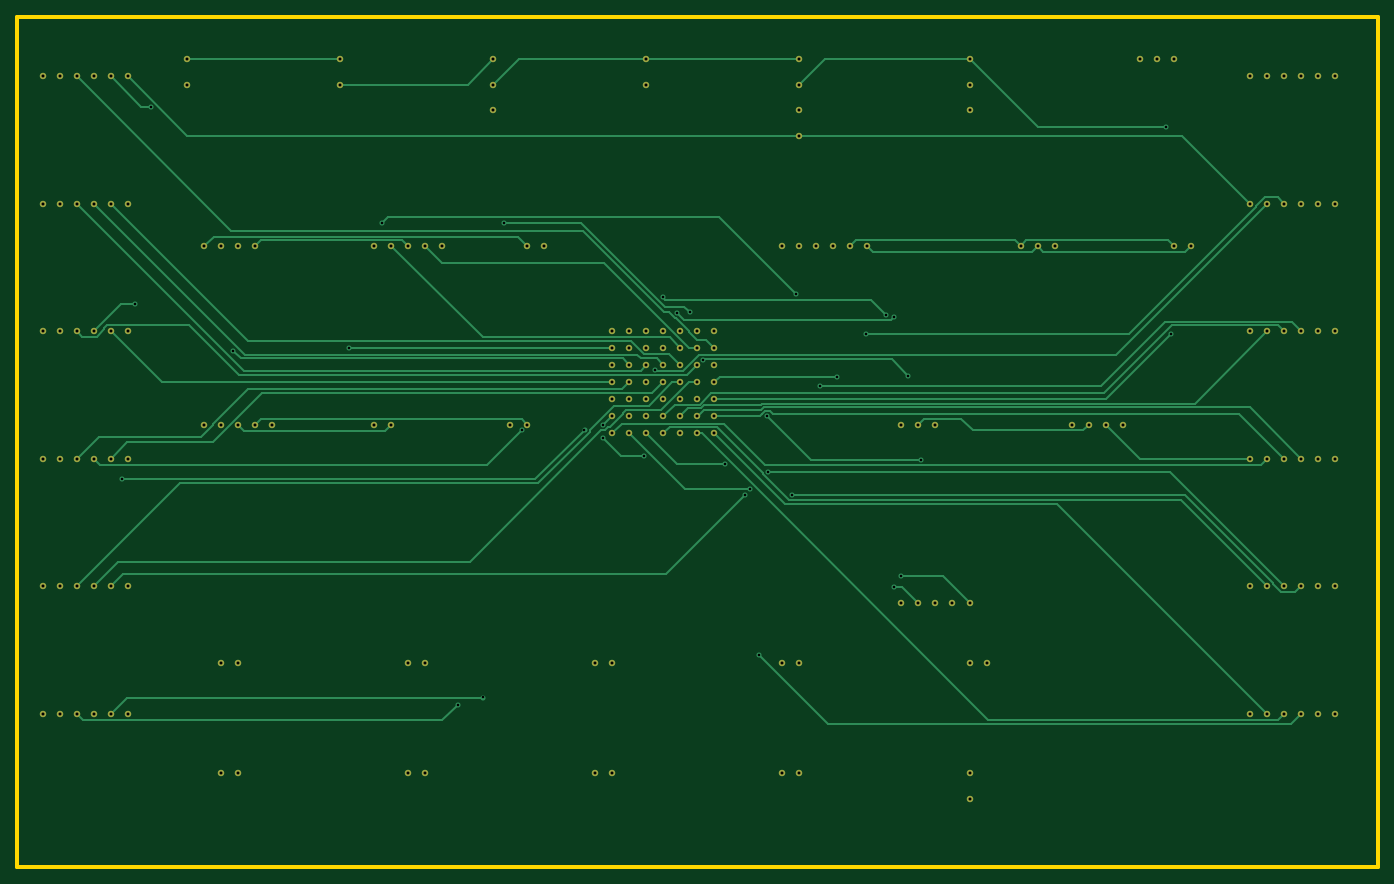
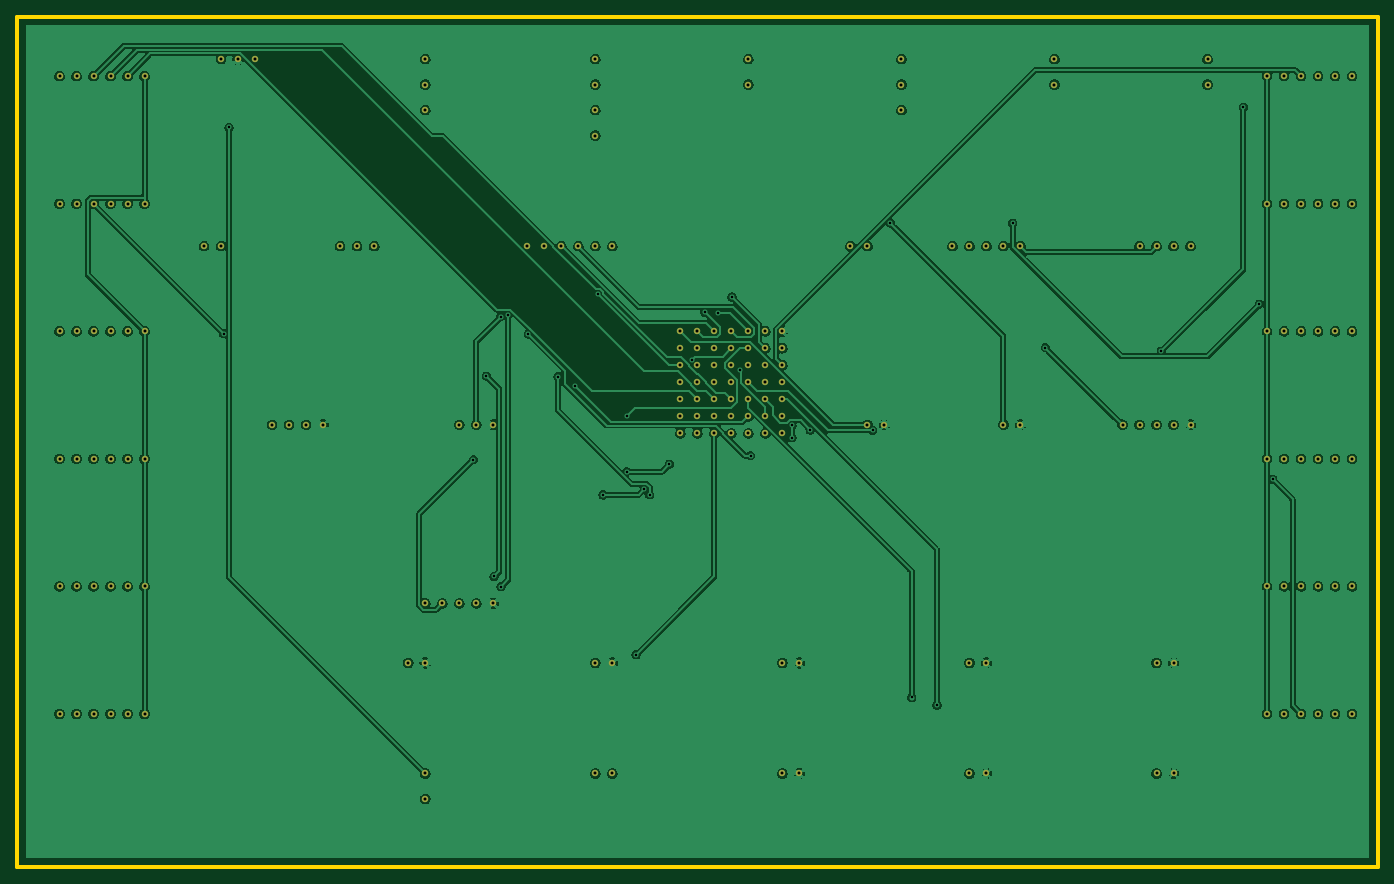
Circuit board: 8 layer files. Board 160.0 x 100.0 mm.
- bottom_copper: quadruped_robot_controller-B_Cu.gbl (292371 bytes)
- bottom_mask: quadruped_robot_controller-B_Mask.gbs (6112 bytes)
- outline: quadruped_robot_controller-Edge_Cuts.gm1 (580 bytes)
- top_copper: quadruped_robot_controller-F_Cu.gtl (26431 bytes)
- top_mask: quadruped_robot_controller-F_Mask.gts (6112 bytes)
- bottom_silk: quadruped_robot_controller-b_silkscreen.gbo (472 bytes)
- top_silk: quadruped_robot_controller-f_silkscreen.gto (472 bytes)
- drill: quadruped_robot_controller.drl (3434 bytes)

=== bottom_copper: quadruped_robot_controller-B_Cu.gbl (292371 bytes, source omitted) ===
=== bottom_mask: quadruped_robot_controller-B_Mask.gbs (6112 bytes, source omitted) ===
=== outline: quadruped_robot_controller-Edge_Cuts.gm1 ===
%TF.GenerationSoftware,KiCad,Pcbnew,10.0.3*%
%TF.CreationDate,2026-06-14T21:27:32+09:00*%
%TF.ProjectId,quadruped_robot_controller,71756164-7275-4706-9564-5f726f626f74,rev?*%
%TF.SameCoordinates,Original*%
%TF.FileFunction,Profile,NP*%
%FSLAX46Y46*%
G04 Gerber Fmt 4.6, Leading zero omitted, Abs format (unit mm)*
G04 Created by KiCad (PCBNEW 10.0.3) date 2026-06-14 21:27:32*
%MOMM*%
%LPD*%
G01*
G04 APERTURE LIST*
%TA.AperFunction,Profile*%
%ADD10C,0.500000*%
%TD*%
G04 APERTURE END LIST*
D10*
X0Y0D02*
X160000000Y0D01*
X160000000Y-100000000D01*
X0Y-100000000D01*
X0Y0D01*
M02*

=== top_copper: quadruped_robot_controller-F_Cu.gtl (26431 bytes, source omitted) ===
=== top_mask: quadruped_robot_controller-F_Mask.gts ===
%TF.GenerationSoftware,KiCad,Pcbnew,10.0.3*%
%TF.CreationDate,2026-06-14T21:27:32+09:00*%
%TF.ProjectId,quadruped_robot_controller,71756164-7275-4706-9564-5f726f626f74,rev?*%
%TF.SameCoordinates,Original*%
%TF.FileFunction,Soldermask,Top*%
%TF.FilePolarity,Negative*%
%FSLAX46Y46*%
G04 Gerber Fmt 4.6, Leading zero omitted, Abs format (unit mm)*
G04 Created by KiCad (PCBNEW 10.0.3) date 2026-06-14 21:27:32*
%MOMM*%
%LPD*%
G01*
G04 APERTURE LIST*
%ADD10C,0.750000*%
G04 APERTURE END LIST*
D10*
%TO.C,D1*%
X74000000Y-5000000D03*
X74000000Y-8000000D03*
%TD*%
%TO.C,C1*%
X24000000Y-76000000D03*
X26000000Y-76000000D03*
%TD*%
%TO.C,J16*%
X3000000Y-82000000D03*
X5000000Y-82000000D03*
X7000000Y-82000000D03*
X9000000Y-82000000D03*
X11000000Y-82000000D03*
X13000000Y-82000000D03*
%TD*%
%TO.C,J12*%
X3000000Y-22000000D03*
X5000000Y-22000000D03*
X7000000Y-22000000D03*
X9000000Y-22000000D03*
X11000000Y-22000000D03*
X13000000Y-22000000D03*
%TD*%
%TO.C,U5*%
X132000000Y-5000000D03*
X134000000Y-5000000D03*
X136000000Y-5000000D03*
%TD*%
%TO.C,J22*%
X155000000Y-82000000D03*
X153000000Y-82000000D03*
X151000000Y-82000000D03*
X149000000Y-82000000D03*
X147000000Y-82000000D03*
X145000000Y-82000000D03*
%TD*%
%TO.C,C8*%
X68000000Y-89000000D03*
X70000000Y-89000000D03*
%TD*%
%TO.C,J14*%
X3000000Y-52000000D03*
X5000000Y-52000000D03*
X7000000Y-52000000D03*
X9000000Y-52000000D03*
X11000000Y-52000000D03*
X13000000Y-52000000D03*
%TD*%
%TO.C,C3*%
X68000000Y-76000000D03*
X70000000Y-76000000D03*
%TD*%
%TO.C,U6*%
X90000000Y-27000000D03*
X92000000Y-27000000D03*
X94000000Y-27000000D03*
X96000000Y-27000000D03*
X98000000Y-27000000D03*
X100000000Y-27000000D03*
%TD*%
%TO.C,J15*%
X3000000Y-67000000D03*
X5000000Y-67000000D03*
X7000000Y-67000000D03*
X9000000Y-67000000D03*
X11000000Y-67000000D03*
X13000000Y-67000000D03*
%TD*%
%TO.C,R2*%
X42000000Y-48000000D03*
X44000000Y-48000000D03*
%TD*%
%TO.C,Q1*%
X56000000Y-5000000D03*
X56000000Y-8000000D03*
X56000000Y-11000000D03*
%TD*%
%TO.C,Q2*%
X124000000Y-48000000D03*
X126000000Y-48000000D03*
X128000000Y-48000000D03*
X130000000Y-48000000D03*
%TD*%
%TO.C,R1*%
X136000000Y-27000000D03*
X138000000Y-27000000D03*
%TD*%
%TO.C,C9*%
X90000000Y-89000000D03*
X92000000Y-89000000D03*
%TD*%
%TO.C,U4*%
X112000000Y-5000000D03*
X112000000Y-8000000D03*
X112000000Y-11000000D03*
%TD*%
%TO.C,J21*%
X155000000Y-67000000D03*
X153000000Y-67000000D03*
X151000000Y-67000000D03*
X149000000Y-67000000D03*
X147000000Y-67000000D03*
X145000000Y-67000000D03*
%TD*%
%TO.C,C2*%
X46000000Y-76000000D03*
X48000000Y-76000000D03*
%TD*%
%TO.C,J11*%
X3000000Y-7000000D03*
X5000000Y-7000000D03*
X7000000Y-7000000D03*
X9000000Y-7000000D03*
X11000000Y-7000000D03*
X13000000Y-7000000D03*
%TD*%
%TO.C,J19*%
X155000000Y-37000000D03*
X153000000Y-37000000D03*
X151000000Y-37000000D03*
X149000000Y-37000000D03*
X147000000Y-37000000D03*
X145000000Y-37000000D03*
%TD*%
%TO.C,C5*%
X112000000Y-76000000D03*
X114000000Y-76000000D03*
%TD*%
%TO.C,F1*%
X38000000Y-5000000D03*
X38000000Y-8000000D03*
%TD*%
%TO.C,J5*%
X22000000Y-27000000D03*
X24000000Y-27000000D03*
X26000000Y-27000000D03*
X28000000Y-27000000D03*
%TD*%
%TO.C,R3*%
X58000000Y-48000000D03*
X60000000Y-48000000D03*
%TD*%
%TO.C,C4*%
X90000000Y-76000000D03*
X92000000Y-76000000D03*
%TD*%
%TO.C,C6*%
X24000000Y-89000000D03*
X26000000Y-89000000D03*
%TD*%
%TO.C,J3*%
X118000000Y-27000000D03*
X120000000Y-27000000D03*
X122000000Y-27000000D03*
%TD*%
%TO.C,C10*%
X112000000Y-89000000D03*
X112000000Y-92000000D03*
%TD*%
%TO.C,J18*%
X155000000Y-22000000D03*
X153000000Y-22000000D03*
X151000000Y-22000000D03*
X149000000Y-22000000D03*
X147000000Y-22000000D03*
X145000000Y-22000000D03*
%TD*%
%TO.C,D2*%
X42000000Y-27000000D03*
X44000000Y-27000000D03*
X46000000Y-27000000D03*
X48000000Y-27000000D03*
X50000000Y-27000000D03*
%TD*%
%TO.C,J17*%
X155000000Y-7000000D03*
X153000000Y-7000000D03*
X151000000Y-7000000D03*
X149000000Y-7000000D03*
X147000000Y-7000000D03*
X145000000Y-7000000D03*
%TD*%
%TO.C,J1*%
X20000000Y-5000000D03*
X20000000Y-8000000D03*
%TD*%
%TO.C,R4*%
X60000000Y-27000000D03*
X62000000Y-27000000D03*
%TD*%
%TO.C,J4*%
X104000000Y-69000000D03*
X106000000Y-69000000D03*
X108000000Y-69000000D03*
X110000000Y-69000000D03*
X112000000Y-69000000D03*
%TD*%
%TO.C,J2*%
X104000000Y-48000000D03*
X106000000Y-48000000D03*
X108000000Y-48000000D03*
%TD*%
%TO.C,U1*%
X70000000Y-37000000D03*
X72000000Y-37000000D03*
X74000000Y-37000000D03*
X76000000Y-37000000D03*
X78000000Y-37000000D03*
X80000000Y-37000000D03*
X82000000Y-37000000D03*
X70000000Y-39000000D03*
X72000000Y-39000000D03*
X74000000Y-39000000D03*
X76000000Y-39000000D03*
X78000000Y-39000000D03*
X80000000Y-39000000D03*
X82000000Y-39000000D03*
X70000000Y-41000000D03*
X72000000Y-41000000D03*
X74000000Y-41000000D03*
X76000000Y-41000000D03*
X78000000Y-41000000D03*
X80000000Y-41000000D03*
X82000000Y-41000000D03*
X70000000Y-43000000D03*
X72000000Y-43000000D03*
X74000000Y-43000000D03*
X76000000Y-43000000D03*
X78000000Y-43000000D03*
X80000000Y-43000000D03*
X82000000Y-43000000D03*
X70000000Y-45000000D03*
X72000000Y-45000000D03*
X74000000Y-45000000D03*
X76000000Y-45000000D03*
X78000000Y-45000000D03*
X80000000Y-45000000D03*
X82000000Y-45000000D03*
X70000000Y-47000000D03*
X72000000Y-47000000D03*
X74000000Y-47000000D03*
X76000000Y-47000000D03*
X78000000Y-47000000D03*
X80000000Y-47000000D03*
X82000000Y-47000000D03*
X70000000Y-49000000D03*
X72000000Y-49000000D03*
X74000000Y-49000000D03*
X76000000Y-49000000D03*
X78000000Y-49000000D03*
X80000000Y-49000000D03*
X82000000Y-49000000D03*
%TD*%
%TO.C,J20*%
X155000000Y-52000000D03*
X153000000Y-52000000D03*
X151000000Y-52000000D03*
X149000000Y-52000000D03*
X147000000Y-52000000D03*
X145000000Y-52000000D03*
%TD*%
%TO.C,U2*%
X22000000Y-48000000D03*
X24000000Y-48000000D03*
X26000000Y-48000000D03*
X28000000Y-48000000D03*
X30000000Y-48000000D03*
%TD*%
%TO.C,C7*%
X46000000Y-89000000D03*
X48000000Y-89000000D03*
%TD*%
%TO.C,J13*%
X3000000Y-37000000D03*
X5000000Y-37000000D03*
X7000000Y-37000000D03*
X9000000Y-37000000D03*
X11000000Y-37000000D03*
X13000000Y-37000000D03*
%TD*%
%TO.C,U3*%
X92000000Y-5000000D03*
X92000000Y-8000000D03*
X92000000Y-11000000D03*
X92000000Y-14000000D03*
%TD*%
M02*

=== bottom_silk: quadruped_robot_controller-b_silkscreen.gbo ===
%TF.GenerationSoftware,KiCad,Pcbnew,10.0.3*%
%TF.CreationDate,2026-06-14T21:27:32+09:00*%
%TF.ProjectId,quadruped_robot_controller,71756164-7275-4706-9564-5f726f626f74,rev?*%
%TF.SameCoordinates,Original*%
%TF.FileFunction,Legend,Bot*%
%TF.FilePolarity,Positive*%
%FSLAX46Y46*%
G04 Gerber Fmt 4.6, Leading zero omitted, Abs format (unit mm)*
G04 Created by KiCad (PCBNEW 10.0.3) date 2026-06-14 21:27:32*
%MOMM*%
%LPD*%
G01*
G04 APERTURE LIST*
G04 APERTURE END LIST*
M02*

=== top_silk: quadruped_robot_controller-f_silkscreen.gto ===
%TF.GenerationSoftware,KiCad,Pcbnew,10.0.3*%
%TF.CreationDate,2026-06-14T21:27:32+09:00*%
%TF.ProjectId,quadruped_robot_controller,71756164-7275-4706-9564-5f726f626f74,rev?*%
%TF.SameCoordinates,Original*%
%TF.FileFunction,Legend,Top*%
%TF.FilePolarity,Positive*%
%FSLAX46Y46*%
G04 Gerber Fmt 4.6, Leading zero omitted, Abs format (unit mm)*
G04 Created by KiCad (PCBNEW 10.0.3) date 2026-06-14 21:27:32*
%MOMM*%
%LPD*%
G01*
G04 APERTURE LIST*
G04 APERTURE END LIST*
M02*

=== drill: quadruped_robot_controller.drl ===
M48
; DRILL file KiCad 10.0.3 date 2026-06-14T21:27:33
; FORMAT={-:-/ absolute / metric / decimal}
; #@! TF.CreationDate,2026-06-14T21:27:33+09:00
; #@! TF.GenerationSoftware,Kicad,Pcbnew,10.0.3
; #@! TF.FileFunction,MixedPlating,1,4
FMAT,2
METRIC
; #@! TA.AperFunction,Plated,PTH,ViaDrill
T1C0.300
; #@! TA.AperFunction,Plated,PTH,ComponentDrill
T2C0.350
%
G90
G05
T1
X12.333Y-54.42
X13.917Y-33.79
X15.788Y-10.633
X25.45Y-39.351
X39.076Y-38.924
X42.917Y-24.284
X51.817Y-80.944
X54.784Y-80.075
X57.287Y-24.282
X59.396Y-48.639
X66.726Y-48.601
X68.887Y-48.066
X68.887Y-49.524
X73.744Y-51.624
X75.0Y-41.587
X75.931Y-32.996
X77.594Y-34.831
X79.086Y-34.796
X80.652Y-40.394
X83.298Y-52.616
X85.597Y-56.231
X86.241Y-55.587
X87.217Y-75.05
X88.238Y-46.935
X88.323Y-53.524
X91.078Y-56.247
X91.651Y-32.679
X94.392Y-43.457
X96.392Y-42.332
X99.872Y-37.315
X102.237Y-35.06
X103.077Y-67.029
X103.131Y-35.292
X103.903Y-65.832
X104.817Y-42.258
X106.326Y-52.102
X135.067Y-13.035
X135.705Y-37.295
T2
X3.0Y-7.0
X3.0Y-22.0
X3.0Y-37.0
X3.0Y-52.0
X3.0Y-67.0
X3.0Y-82.0
X5.0Y-7.0
X5.0Y-22.0
X5.0Y-37.0
X5.0Y-52.0
X5.0Y-67.0
X5.0Y-82.0
X7.0Y-7.0
X7.0Y-22.0
X7.0Y-37.0
X7.0Y-52.0
X7.0Y-67.0
X7.0Y-82.0
X9.0Y-7.0
X9.0Y-22.0
X9.0Y-37.0
X9.0Y-52.0
X9.0Y-67.0
X9.0Y-82.0
X11.0Y-7.0
X11.0Y-22.0
X11.0Y-37.0
X11.0Y-52.0
X11.0Y-67.0
X11.0Y-82.0
X13.0Y-7.0
X13.0Y-22.0
X13.0Y-37.0
X13.0Y-52.0
X13.0Y-67.0
X13.0Y-82.0
X20.0Y-5.0
X20.0Y-8.0
X22.0Y-27.0
X22.0Y-48.0
X24.0Y-27.0
X24.0Y-48.0
X24.0Y-76.0
X24.0Y-89.0
X26.0Y-27.0
X26.0Y-48.0
X26.0Y-76.0
X26.0Y-89.0
X28.0Y-27.0
X28.0Y-48.0
X30.0Y-48.0
X38.0Y-5.0
X38.0Y-8.0
X42.0Y-27.0
X42.0Y-48.0
X44.0Y-27.0
X44.0Y-48.0
X46.0Y-27.0
X46.0Y-76.0
X46.0Y-89.0
X48.0Y-27.0
X48.0Y-76.0
X48.0Y-89.0
X50.0Y-27.0
X56.0Y-5.0
X56.0Y-8.0
X56.0Y-11.0
X58.0Y-48.0
X60.0Y-27.0
X60.0Y-48.0
X62.0Y-27.0
X68.0Y-76.0
X68.0Y-89.0
X70.0Y-37.0
X70.0Y-39.0
X70.0Y-41.0
X70.0Y-43.0
X70.0Y-45.0
X70.0Y-47.0
X70.0Y-49.0
X70.0Y-76.0
X70.0Y-89.0
X72.0Y-37.0
X72.0Y-39.0
X72.0Y-41.0
X72.0Y-43.0
X72.0Y-45.0
X72.0Y-47.0
X72.0Y-49.0
X74.0Y-5.0
X74.0Y-8.0
X74.0Y-37.0
X74.0Y-39.0
X74.0Y-41.0
X74.0Y-43.0
X74.0Y-45.0
X74.0Y-47.0
X74.0Y-49.0
X76.0Y-37.0
X76.0Y-39.0
X76.0Y-41.0
X76.0Y-43.0
X76.0Y-45.0
X76.0Y-47.0
X76.0Y-49.0
X78.0Y-37.0
X78.0Y-39.0
X78.0Y-41.0
X78.0Y-43.0
X78.0Y-45.0
X78.0Y-47.0
X78.0Y-49.0
X80.0Y-37.0
X80.0Y-39.0
X80.0Y-41.0
X80.0Y-43.0
X80.0Y-45.0
X80.0Y-47.0
X80.0Y-49.0
X82.0Y-37.0
X82.0Y-39.0
X82.0Y-41.0
X82.0Y-43.0
X82.0Y-45.0
X82.0Y-47.0
X82.0Y-49.0
X90.0Y-27.0
X90.0Y-76.0
X90.0Y-89.0
X92.0Y-5.0
X92.0Y-8.0
X92.0Y-11.0
X92.0Y-14.0
X92.0Y-27.0
X92.0Y-76.0
X92.0Y-89.0
X94.0Y-27.0
X96.0Y-27.0
X98.0Y-27.0
X100.0Y-27.0
X104.0Y-48.0
X104.0Y-69.0
X106.0Y-48.0
X106.0Y-69.0
X108.0Y-48.0
X108.0Y-69.0
X110.0Y-69.0
X112.0Y-5.0
X112.0Y-8.0
X112.0Y-11.0
X112.0Y-69.0
X112.0Y-76.0
X112.0Y-89.0
X112.0Y-92.0
X114.0Y-76.0
X118.0Y-27.0
X120.0Y-27.0
X122.0Y-27.0
X124.0Y-48.0
X126.0Y-48.0
X128.0Y-48.0
X130.0Y-48.0
X132.0Y-5.0
X134.0Y-5.0
X136.0Y-5.0
X136.0Y-27.0
X138.0Y-27.0
X145.0Y-7.0
X145.0Y-22.0
X145.0Y-37.0
X145.0Y-52.0
X145.0Y-67.0
X145.0Y-82.0
X147.0Y-7.0
X147.0Y-22.0
X147.0Y-37.0
X147.0Y-52.0
X147.0Y-67.0
X147.0Y-82.0
X149.0Y-7.0
X149.0Y-22.0
X149.0Y-37.0
X149.0Y-52.0
X149.0Y-67.0
X149.0Y-82.0
X151.0Y-7.0
X151.0Y-22.0
X151.0Y-37.0
X151.0Y-52.0
X151.0Y-67.0
X151.0Y-82.0
X153.0Y-7.0
X153.0Y-22.0
X153.0Y-37.0
X153.0Y-52.0
X153.0Y-67.0
X153.0Y-82.0
X155.0Y-7.0
X155.0Y-22.0
X155.0Y-37.0
X155.0Y-52.0
X155.0Y-67.0
X155.0Y-82.0
M30
